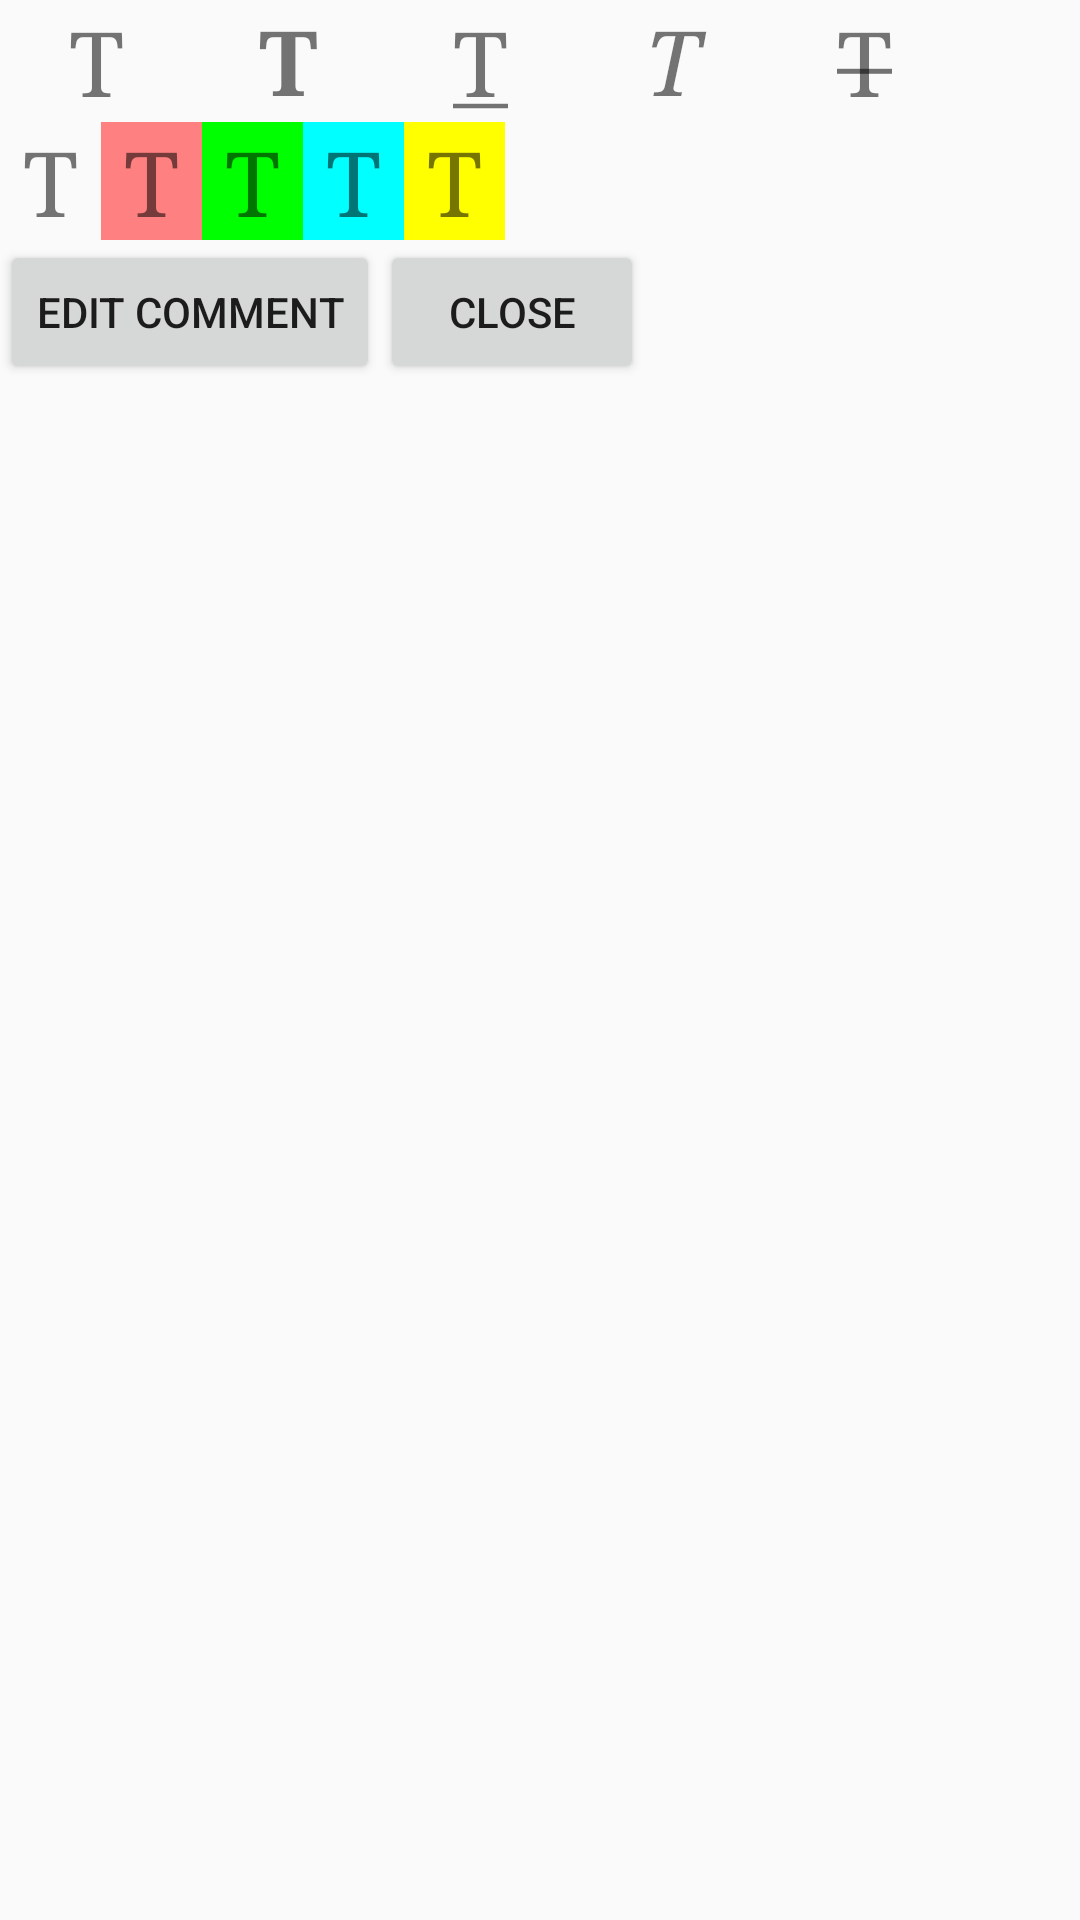

This screen was rendered from an Android layout file. Write that file and the resources it references.
<!-- AndroidManifest.xml: application theme AppTheme -->
<!-- res/layout/popup_menu.xml -->
<?xml version="1.0" encoding="utf-8"?>
<LinearLayout xmlns:android="http://schemas.android.com/apk/res/android"
    android:orientation="vertical"
    android:layout_width="match_parent"
    android:layout_height="match_parent">
    <LinearLayout
        android:layout_width="match_parent"
        android:layout_height="wrap_content"
        android:orientation="horizontal">
        <TextView android:id="@+id/tv_normal_text"
            android:layout_width="64dp"
            android:layout_height="match_parent"
            android:textSize="30sp"
            android:gravity="center"
            android:fontFamily="serif"
            android:text="T"/>
        <TextView android:id="@+id/tv_bold_text"
            android:layout_width="64dp"
            android:layout_height="match_parent"
            android:textSize="30sp"
            android:gravity="center"
            android:fontFamily="serif"
            android:text="@string/font_bold_text"/>
        <TextView android:id="@+id/tv_underline_text"
            android:layout_width="64dp"
            android:layout_height="match_parent"
            android:textSize="30sp"
            android:gravity="center"
            android:fontFamily="serif"
            android:text="@string/font_underline_text"/>
        <TextView android:id="@+id/tv_italic_text"
            android:layout_width="64dp"
            android:layout_height="match_parent"
            android:textSize="30sp"
            android:gravity="center"
            android:fontFamily="serif"
            android:text="@string/font_italic_text"/>
        <TextView android:id="@+id/tv_strikeout_text"
            android:layout_width="64dp"
            android:layout_height="match_parent"
            android:textSize="30sp"
            android:gravity="center"
            android:fontFamily="serif"
            android:text="@string/font_strikeout_text"/>
    </LinearLayout>
    <LinearLayout
        android:layout_width="match_parent"
        android:layout_height="wrap_content"
        android:orientation="vertical">
        <LinearLayout
            android:layout_width="match_parent"
            android:layout_height="wrap_content"
            android:orientation="horizontal">
            <TextView android:id="@+id/tv_hilite_off_text"
                android:layout_width="wrap_content"
                android:layout_height="match_parent"
                android:textSize="30sp"
                android:gravity="center"
                android:fontFamily="serif"
                android:text=" T " />
            <TextView android:id="@+id/tv_hilite1_text"
                android:layout_width="wrap_content"
                android:layout_height="match_parent"
                android:textSize="30sp"
                android:gravity="center"
                android:fontFamily="serif"
                android:background="#ff8080"
                android:text=" T " />
            <TextView android:id="@+id/tv_hilite2_text"
                android:layout_width="wrap_content"
                android:layout_height="match_parent"
                android:textSize="30sp"
                android:gravity="center"
                android:fontFamily="serif"
                android:background="#00ff00"
                android:text=" T " />
            <TextView android:id="@+id/tv_hilite3_text"
                android:layout_width="wrap_content"
                android:layout_height="match_parent"
                android:textSize="30sp"
                android:gravity="center"
                android:fontFamily="serif"
                android:background="#00ffff"
                android:text=" T " />
            <TextView android:id="@+id/tv_hilite4_text"
                android:layout_width="wrap_content"
                android:layout_height="match_parent"
                android:textSize="30sp"
                android:gravity="center"
                android:fontFamily="serif"
                android:background="#ffff00"
                android:text=" T " />
        </LinearLayout>
    </LinearLayout>
    <LinearLayout
        android:layout_width="match_parent"
        android:layout_height="wrap_content"
        android:orientation="horizontal">

        <Button
            android:id="@+id/edit_comment"
            android:layout_width="wrap_content"
            android:layout_height="wrap_content"
            android:layout_gravity="center_horizontal"
            android:text="@string/action_edit_comment" />
    <Button
        android:id="@+id/close_button"
        android:layout_width="wrap_content"
        android:layout_height="wrap_content"
        android:layout_gravity="center_horizontal"
        android:text="@string/action_close" />

    </LinearLayout>
</LinearLayout>
<!-- resources referenced by this layout -->
<resources>
  <string name="action_close">Close</string>
  <string name="action_edit_comment">Edit Comment</string>
  <string name="font_bold_text"><b>T</b></string>
  <string name="font_italic_text"><i>T</i></string>
  <string name="font_strikeout_text"><strike>T</strike></string>
  <string name="font_underline_text"><u>T</u></string>
  <style name="AppTheme" parent="Theme.AppCompat.Light.NoActionBar">
          <item name="preferenceTheme">@style/PreferenceThemeOverlay</item>
          <item name="colorPrimary">#ADD8E6</item>
          <item name="colorPrimaryDark">#0073A2</item>
          <item name="colorAccent">#606060</item>
      </style>
</resources>
